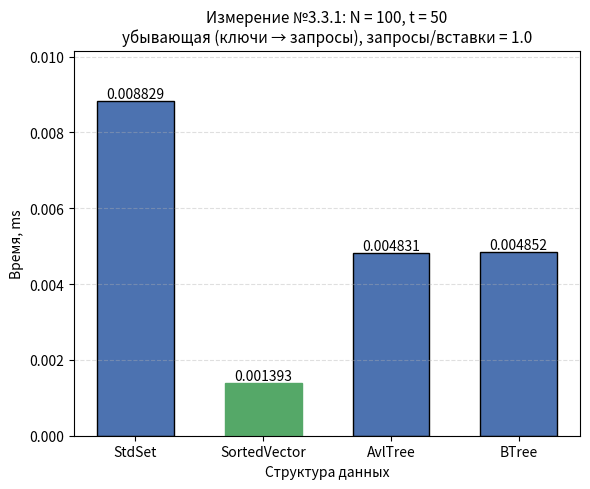

Python code for this plot:
#!/usr/bin/env python3
"""
Гистограмма результатов Измерения №3.3.1.

Оси:
  Ox -- структура данных (StdSet, SortedVector, AvlTree, BTree);
  Oy -- время обработки потока команд, ms;
  если разброс времён max/min >= 10, Oy переводится в логарифмический
  масштаб (иначе столбцы маленьких значений не видны);
Заголовок -- параметры опыта из REPORT.md.

Источник чисел (по приоритету):
  1) --json <файл> -- JSON googlebenchmark (--benchmark_out=results.json);
     имена бенчмарков ожидаются вида Set331 / Vector331 / AvlTree331 / BTree331
     (или любые -- берутся как есть), поле real_time в ms;
  2) значения по умолчанию -- прогон на data_3_3_1.txt, t = 50:
     Set 0.039, Vector 0.031, Avl 0.036, BTree 0.042.

Запуск:
  python3 research/generators/plot_histogram_3_3_1.py
  python3 research/generators/plot_histogram_3_3_1.py --json results_3_3_1.json \
      --out research/pictures/histogram_3_3_1.png
"""

import argparse
import json
import os

import matplotlib
matplotlib.use("Agg")  # сохранение в файл без GUI
import matplotlib.pyplot as plt

# ==== параметры опыта (заголовок гистограммы) ====
TITLE = ("Измерение №3.3.1: N = 100, t = 50\n"
         "убывающая (ключи → запросы), запросы/вставки = 1.0")

# ==== результаты прогона по умолчанию (Time, ms) ====
DEFAULT_LABELS = ["StdSet", "SortedVector", "AvlTree", "BTree"]
DEFAULT_TIMES_MS = [0.008829, 0.001393, 0.004831, 0.004852]

# соответствие имён бенчмарков из JSON понятным подписям
JSON_NAME_MAP = {
    "Set331": "StdSet",
    "Vector331": "SortedVector",
    "AvlTree331": "AvlTree",
    "BTree331": "BTree",
}

DEFAULT_OUT = os.path.join("research", "pictures", "histogram_3_3_1.png")


def load_from_json(path):
    """Читает JSON googlebenchmark: [(label, real_time_ms), ...]."""
    with open(path, encoding="utf-8") as f:
        data = json.load(f)

    labels, times = [], []
    for bm in data["benchmarks"]:
        name = bm["name"]
        labels.append(JSON_NAME_MAP.get(name, name))
        t = bm["real_time"]
        unit = bm.get("time_unit", "ms")
        if unit == "us":
            t /= 1000.0
        elif unit == "ns":
            t /= 1_000_000.0
        times.append(t)
    return labels, times


def parse_args():
    p = argparse.ArgumentParser(description=__doc__,
                                formatter_class=argparse.RawDescriptionHelpFormatter)
    p.add_argument("--json", type=str, default=None,
                   help="JSON googlebenchmark (--benchmark_out) вместо значений по умолчанию")
    p.add_argument("--out", type=str, default=DEFAULT_OUT,
                   help="путь к сохраняемому PNG")
    return p.parse_args()


def main():
    args = parse_args()

    if args.json:
        labels, times = load_from_json(args.json)
    else:
        labels, times = DEFAULT_LABELS, DEFAULT_TIMES_MS

    fig, ax = plt.subplots(figsize=(6, 5))
    bars = ax.bar(labels, times, color="#4C72B0", edgecolor="black", width=0.6)

    # подписи значений над столбцами
    for bar, t in zip(bars, times):
        ax.text(bar.get_x() + bar.get_width() / 2, bar.get_height(),
                f"{t:.4g}", ha="center", va="bottom", fontsize=10)

    # отметим победителя
    best = times.index(min(times))
    bars[best].set_color("#55A868")

    ax.set_xlabel("Структура данных")
    ax.set_title(TITLE, fontsize=11)

    # большой разброс времён -- логарифмическая шкала, иначе слабые столбцы
    # визуально исчезают рядом с StdSet
    use_log = max(times) / min(times) >= 10
    if use_log:
        ax.set_yscale("log")
        ax.set_ylim(min(times) * 0.6, max(times) * 3.0)
        ax.grid(axis="y", which="both", linestyle="--", alpha=0.4)
        ax.set_ylabel("Время, ms (лог. шкала)")
    else:
        ax.set_ylabel("Время, ms")
        ax.grid(axis="y", linestyle="--", alpha=0.4)
        ax.set_ylim(0, max(times) * 1.15)

    out_dir = os.path.dirname(args.out)
    if out_dir:
        os.makedirs(out_dir, exist_ok=True)
    fig.tight_layout()
    fig.savefig(args.out, dpi=200)
    print(f"histogram saved to {args.out}")
    for label, t in zip(labels, times):
        print(f"  {label:<14} {t:.4g} ms")


if __name__ == "__main__":
    main()
